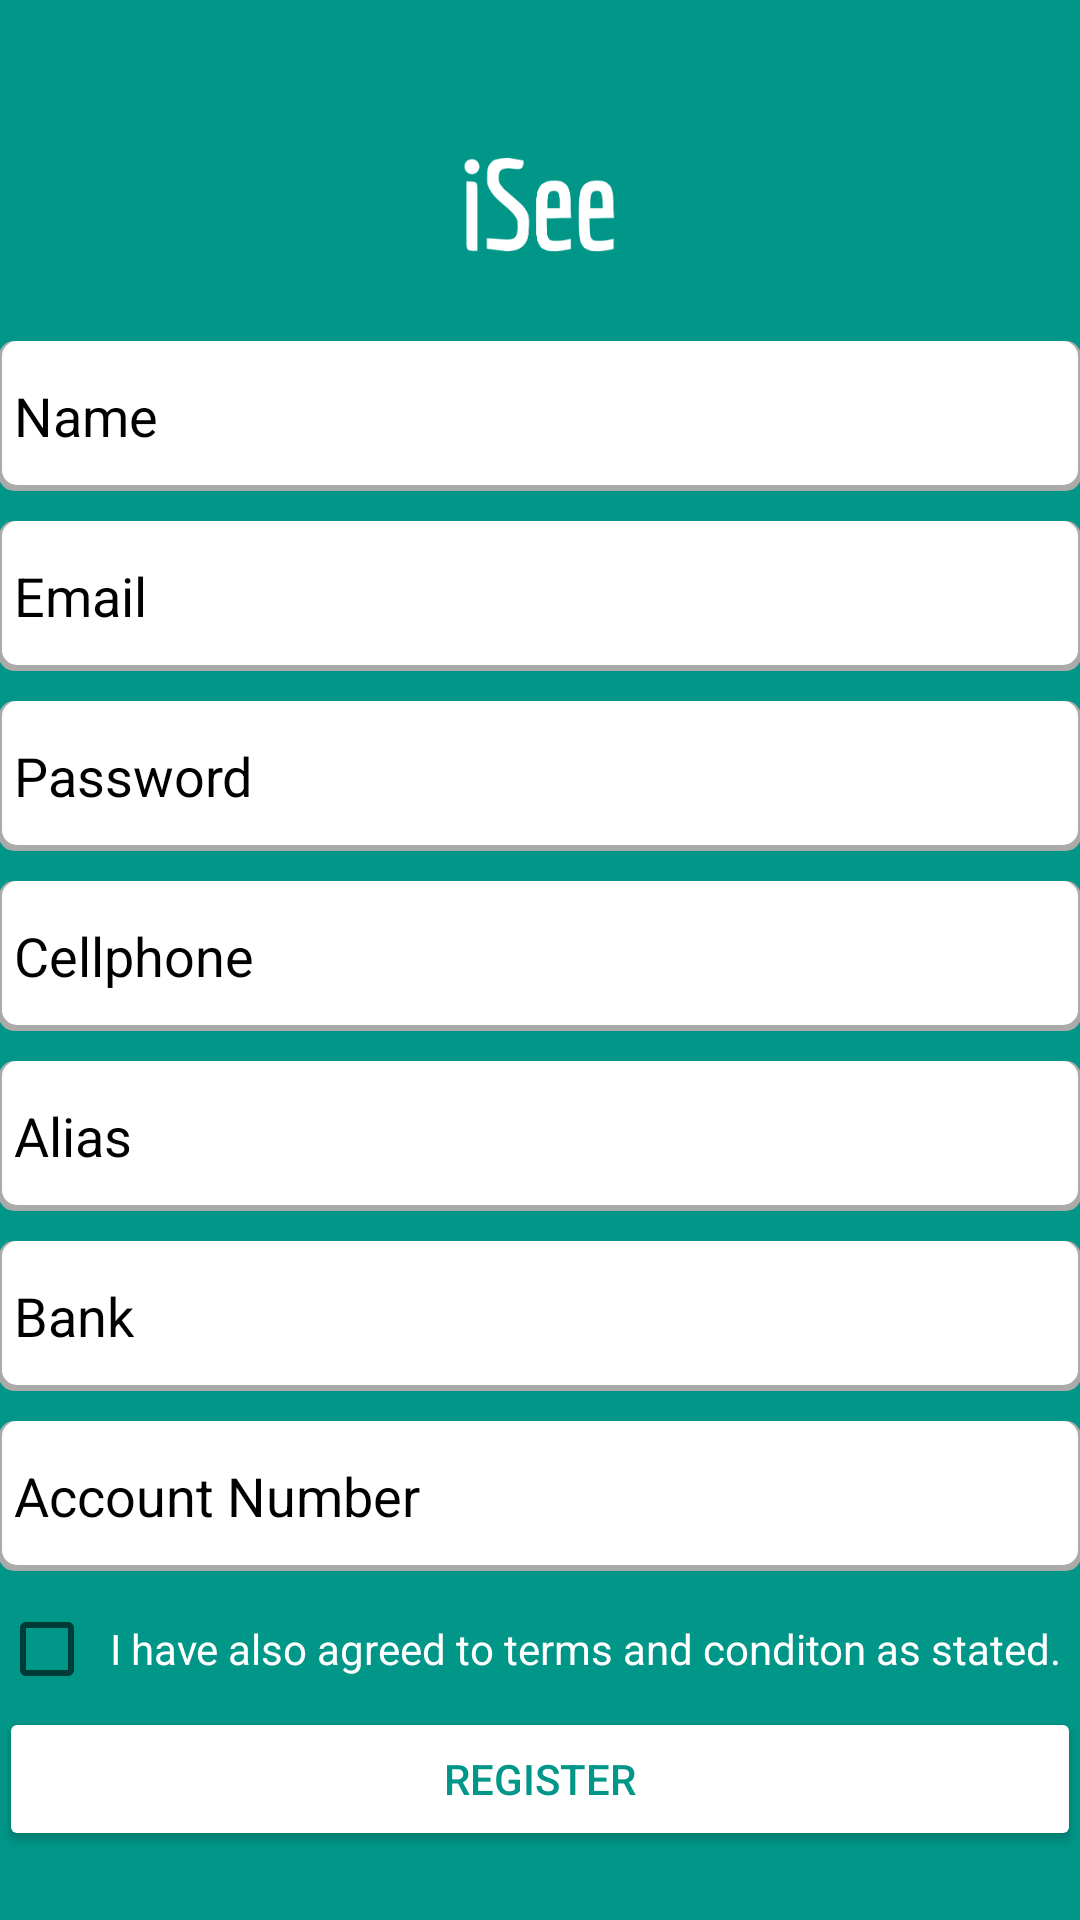

Layout XML and referenced resources for this Android screen:
<!-- AndroidManifest.xml: application theme AppTheme -->
<!-- res/layout/activity_sign_up.xml -->
<LinearLayout xmlns:android="http://schemas.android.com/apk/res/android"
    xmlns:app="http://schemas.android.com/apk/res-auto"
    xmlns:tools="http://schemas.android.com/tools"
    android:layout_width="match_parent"
    android:layout_height="match_parent"
    android:animateLayoutChanges="true"
    android:background="#009688"
    android:descendantFocusability="beforeDescendants"
    android:focusableInTouchMode="true"
    android:gravity="center_vertical|center_horizontal"
    android:orientation="vertical"
    android:paddingBottom="@dimen/activity_vertical_margin"
    android:paddingLeft="@dimen/activity_horizontal_margin"
    android:paddingRight="@dimen/activity_horizontal_margin"
    android:paddingTop="@dimen/activity_vertical_margin"
    tools:context=".LoginActivity">

    <ScrollView
        android:layout_width="fill_parent"
        android:layout_height="wrap_content">

        <LinearLayout
            android:id="@+id/ll2"
            android:layout_width="match_parent"
            android:layout_height="match_parent"
            android:layout_weight="1"
            android:gravity="center_vertical|center_horizontal"
            android:orientation="vertical">

            <LinearLayout
                android:id="@+id/ll1"
                android:layout_width="match_parent"
                android:layout_height="wrap_content"
                android:gravity="center_vertical|center_horizontal"
                android:padding="15dp">

                <ImageView
                    android:id="@+id/textView2"
                    android:layout_width="wrap_content"
                    android:layout_height="wrap_content"
                    android:src="@drawable/ic_isee"
                    android:textAppearance="?android:attr/textAppearanceLarge"
                    android:textColor="#ffffffff"
                    android:textSize="30dp" />
            </LinearLayout>

            <LinearLayout
                android:id="@+id/loginLyt"
                android:layout_width="match_parent"
                android:layout_height="match_parent"
                android:visibility="visible">


                <ProgressBar
                    android:id="@+id/login_progress"
                    style="?android:attr/progressBarStyleLarge"
                    android:layout_width="wrap_content"
                    android:layout_height="wrap_content"
                    android:visibility="gone" />

                <LinearLayout
                    android:layout_width="match_parent"
                    android:layout_height="wrap_content"
                    android:orientation="vertical">

                    <LinearLayout
                        android:id="@+id/email_login_form"
                        android:layout_width="match_parent"
                        android:layout_height="wrap_content"
                        android:orientation="vertical">

                        <AutoCompleteTextView
                            android:id="@+id/nameOfUser"
                            android:layout_width="match_parent"
                            android:layout_height="50dp"
                            android:padding="5dp"
                            android:background="@drawable/bg_search"
                            android:layout_marginBottom="10dp"
                            android:hint="Name"
                            android:inputType="textEmailAddress"
                            android:maxLines="1"
                            android:singleLine="true"
                            android:textColor="#000000"
                            android:textColorHint="#000000" />

                        <AutoCompleteTextView
                            android:id="@+id/emailOfUser"
                            android:layout_width="match_parent"
                            android:layout_height="50dp"
                            android:padding="5dp"
                            android:background="@drawable/bg_search"
                            android:layout_marginBottom="10dp"
                            android:hint="Email"
                            android:inputType="textEmailAddress"
                            android:maxLines="1"
                            android:singleLine="true"
                            android:textColor="#000000"
                            android:textColorHint="#000000" />

                        <EditText
                            android:id="@+id/passwordOfUser"
                            android:layout_width="match_parent"
                            android:layout_height="50dp"
                            android:padding="5dp"
                            android:background="@drawable/bg_search"
                            android:layout_marginBottom="10dp"
                            android:hint="@string/prompt_password"
                            android:imeActionLabel="Password"
                            android:imeOptions="actionUnspecified"
                            android:inputType="textPassword"
                            android:maxLines="1"
                            android:singleLine="true"
                            android:textColor="#000000"
                            android:textColorHint="#000000" />

                        <AutoCompleteTextView
                            android:id="@+id/cellphone"
                            android:layout_width="match_parent"
                            android:layout_height="50dp"
                            android:padding="5dp"
                            android:background="@drawable/bg_search"
                            android:layout_marginBottom="10dp"
                            android:hint="Cellphone"
                            android:inputType="number"
                            android:maxLines="1"
                            android:singleLine="true"
                            android:textColor="#000000"
                            android:textColorHint="#000000" />

                        <AutoCompleteTextView
                            android:id="@+id/alias"
                            android:layout_width="match_parent"
                            android:layout_height="50dp"
                            android:padding="5dp"
                            android:layout_marginBottom="10dp"
                            android:hint="Alias"
                            android:background="@drawable/bg_search"
                            android:inputType="textEmailAddress"
                            android:maxLines="1"
                            android:singleLine="true"
                            android:textColor="#000000"
                            android:textColorHint="#000000" />

                        <AutoCompleteTextView
                            android:id="@+id/bankOfUser"
                            android:layout_width="match_parent"
                            android:layout_height="50dp"
                            android:padding="5dp"
                            android:background="@drawable/bg_search"
                            android:layout_marginBottom="10dp"
                            android:hint="Bank"
                            android:inputType="textEmailAddress"
                            android:maxLines="1"
                            android:singleLine="true"
                            android:textColor="#000000"
                            android:textColorHint="#000000" />


                        <AutoCompleteTextView
                            android:id="@+id/accNumber"
                            android:layout_width="match_parent"
                            android:layout_height="50dp"
                            android:padding="5dp"
                            android:layout_marginBottom="10dp"
                            android:hint="Account Number"
                            android:background="@drawable/bg_search"
                            android:inputType="number"
                            android:maxLines="1"
                            android:singleLine="true"
                            android:textColor="#000000"
                            android:textColorHint="#000000" />

                        <CheckBox
                            android:id="@+id/checkbox_meat"
                            android:layout_width="wrap_content"
                            android:layout_height="wrap_content"
                            android:onClick="toggleAllowRegister"
                            android:padding="5dp"
                            android:text="@string/tac"
                            android:textColor="#ffffff" />

                        <android.support.v7.widget.AppCompatButton
                            android:id="@+id/login"
                            android:layout_width="fill_parent"
                            android:layout_height="wrap_content"
                            android:layout_marginTop="10px"
                            android:gravity="center"
                            android:text="@string/register"
                            android:textColor="#009688"
                            android:onClick="registerUser"
                            app:backgroundTint="#ffffffff" />


                    </LinearLayout>
                </LinearLayout>
            </LinearLayout>
        </LinearLayout>
    </ScrollView>
</LinearLayout>
<!-- resources referenced by this layout -->
<resources>
  <!-- drawable bg_search (drawable-mdpi) -->
  <?xml version="1.0" encoding="utf-8"?>
  <layer-list xmlns:android="http://schemas.android.com/apk/res/android"
      android:layout_height="100dp"
      android:layout_width="100dp">
      <item>
          <shape android:shape="rectangle">
              <solid android:color="@android:color/darker_gray" />
              <corners android:radius="5dp" />
          </shape>
      </item>
  
      <item
          android:bottom="2dp"
          android:left="1dp"
          android:right="1dp">
          <shape android:shape="rectangle">
              <solid android:color="@android:color/white" />
              <corners android:radius="5dp" />
          </shape>
      </item>
  </layer-list>
  <!-- drawable ic_isee: png bitmap (drawable-hdpi, 3123 bytes) -->
  <string name="prompt_password">Password</string>
  <string name="register">Register</string>
  <string name="tac">I have also agreed to terms and conditon as stated.</string>
  <style name="AppTheme" parent="Theme.AppCompat.Light.NoActionBar">
          
          <item name="colorPrimary">@color/colorPrimary</item>
          <item name="colorPrimaryDark">@color/colorPrimaryDark</item>
          <item name="colorAccent">@color/colorAccent</item>
      </style>
  <!-- not gathered from this repository: default colours our renderer supplied (Android Studio template values) -->
  <color name="colorPrimary">#FF6200EE</color>
  <color name="colorPrimaryDark">#FF3700B3</color>
  <color name="colorAccent">#FF03DAC5</color>
</resources>
